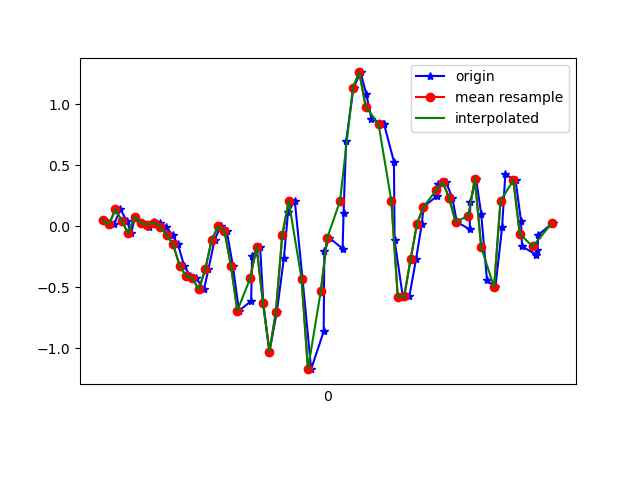

The data file committed next to this chart (first rows):
1617737988286, 433624983267560, 0.04956082, 0.33299923, -0.018228952
1617737988316, 433625002307864, 0.01291, -0.06406, 0.01476
1617737988335, 433625021323352, 0.1375, -0.06528, -0.01945
1617737988356, 433625040363640, 0.04223, 0.02879, -0.002346
1617737988369, 433625059379128, -0.06039, -0.07139, 0.01598
1617737988381, 433625078442408, 0.07644, 0.1058, -0.01701
1617737988404, 433625097484872, 0.02268, -0.06284, 0.00254
1617737988424, 433625116502536, -0.006639, -0.08972, -0.001125
1617737988439, 433625135545032, 0.03123, 0.08499, -0.02922
1617737988458, 433625154562696, 0.02635, -0.09827, 0.02575
1617737988478, 433625173605160, -0.004195, -0.1361, 0.02209
1617737988498, 433625192636232, -0.07506, 0.1412, -0.01945
1617737988515, 433625211653160, -0.1508, 0.2768, 0.05141
1617737988534, 433625230694888, -0.3243, 0.3306, 0.02698
1617737988553, 433625249711816, -0.4098, 1.038, -0.05732
1617737988572, 433625268753544, -0.4294, 1.572, -0.04755
1617737988596, 433625287689576, -0.5198, 1.586, -0.1453
1617737988610, 433625306727080, -0.3548, 2.775, -0.2662
1617737988629, 433625325764584, -0.1142, 3.424, -0.353
1617737988648, 433625344777320, -0.002974, 3.474, -0.4825
1617737988667, 433625363814824, -0.04329, 3.775, -0.5937
1617737988686, 433625382875976, -0.3243, 3.885, -0.6706
1617737988705, 433625401915592, -0.6945, 3.907, -0.7097
1617737988743, 433625420930504, -0.6151, 3.711, -0.6548
1617737988746, 433625439970120, -0.2437, 3.428, -0.5399
1617737988771, 433625458984904, -0.1704, 3.112, -0.4971
1617737988781, 433625478024584, -0.6334, 2.697, -0.524
1617737988800, 433625497085256, -1.029, 2.1, -0.5167
1617737988823, 433625516100872, -0.7055, 1.401, -0.4275
1617737988845, 433625535141256, -0.2644, 0.9365, -0.3566
1617737988858, 433625554156936, 0.1155, 0.6519, -0.1966
1617737988879, 433625573197320, 0.2059, 0.1449, -0.07321
1617737988903, 433625592219208, -0.4306, -0.6187, -0.01701
1617737988930, 433625611259784, -1.173, -1.421, -0.01945
1617737988969, 433625630300424, -0.8643, -1.636, 0.2066
1617737988971, 433625649316296, -0.2058, -1.91, 0.3129
1617737988987, 433625668356872, -0.09827, -2.393, 0.4094
1617737989028, 433625687384712, -0.185, -2.919, 0.4289
1617737989031, 433625706400136, 0.1045, -3.38, 0.4473
1617737989039, 433625725440392, 0.6959, -3.782, 0.5022
1617737989062, 433625744480584, 1.134, -3.98, 0.5377
1617737989084, 433625763496008, 1.259, -4.178, 0.5193
1617737989102, 433625782536264, 1.079, -4.324, 0.5169
1617737989118, 433625801563464, 0.8779, -4.311, 0.5279
1617737989154, 433625820578568, 0.8327, -4.135, 0.5401
1617737989157, 433625839618504, 0.8376, -3.785, 0.4863
1617737989188, 433625858658376, 0.526, -3.315, 0.4033
1617737989190, 433625877673480, -0.1166, -2.922, 0.3165
1617737989216, 433625896712904, -0.5857, -2.5, 0.1736
1617737989236, 433625915728008, -0.576, -1.964, 0.05263
1617737989257, 433625934767880, -0.2693, -1.351, -0.05977
1617737989275, 433625953807752, 0.02024, -0.8008, -0.1709
1617737989280, 433625972822792, 0.1583, -0.3109, -0.2552
1617737989322, 433625991856392, 0.245, 0.08132, -0.2809
1617737989326, 433626010896136, 0.3428, 0.4283, -0.2516
1617737989350, 433626029911176, 0.3623, 0.6555, -0.221
1617737989370, 433626048950920, 0.2292, 0.7105, -0.2052
1617737989384, 433626067990664, 0.03368, 0.691, -0.1966
1617737989424, 433626087005576, -0.02741, 0.6873, -0.1954
1617737989426, 433626106044040, 0.1962, 0.6971, -0.1868
1617737989444, 433626125083784, 0.3868, 0.6922, -0.1392
... 13 more rows
